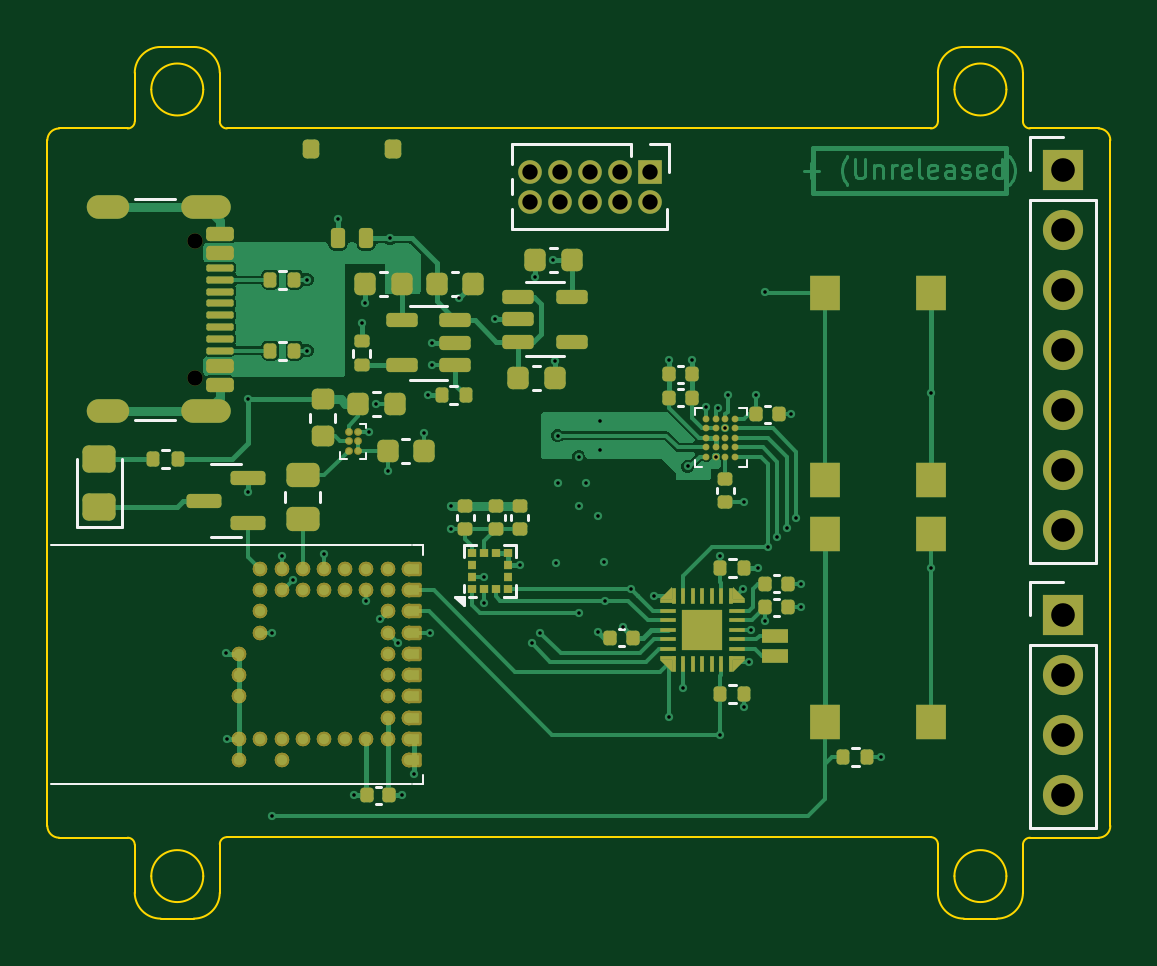
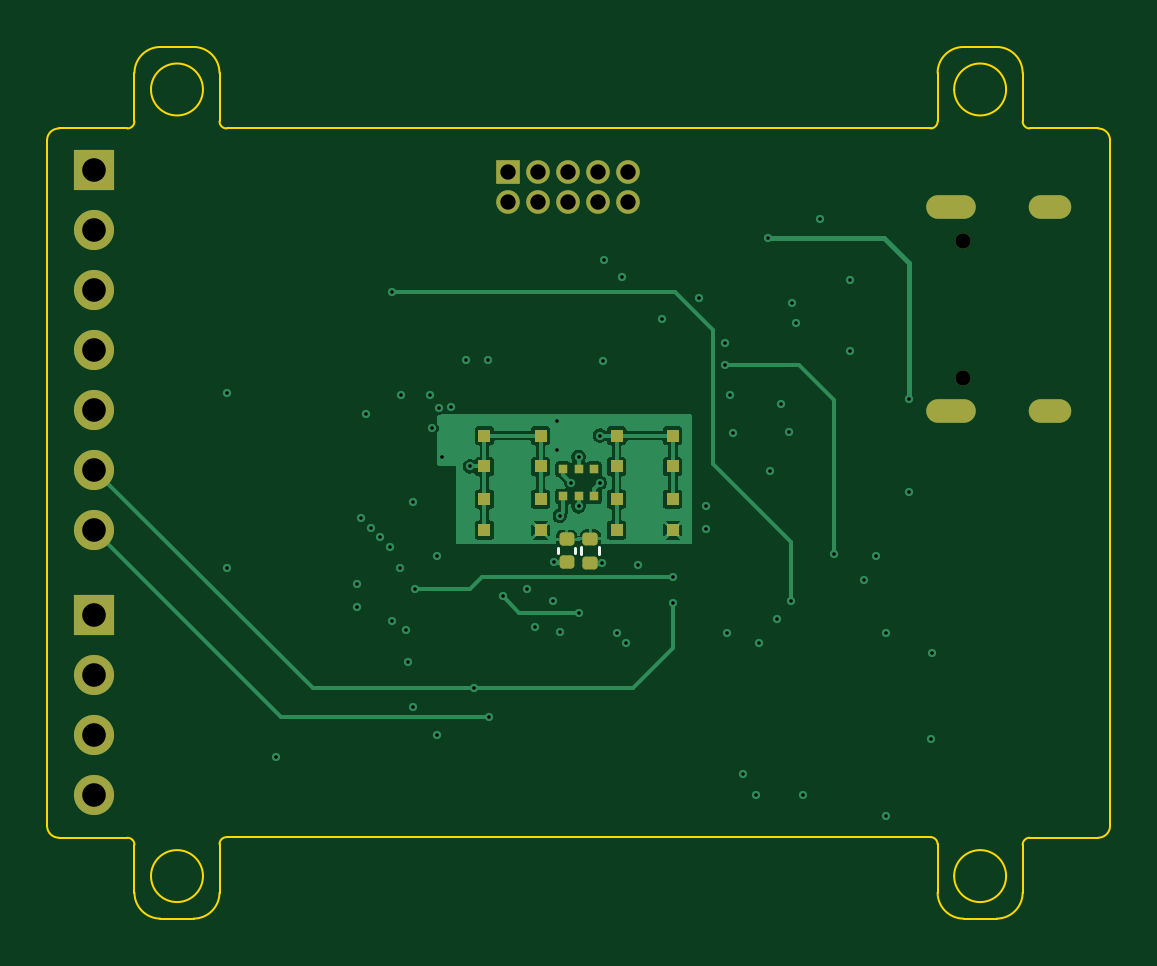
Circuit board: 13 layer files. Board 45.0 x 36.9 mm.
- bottom_copper: ZSWatch-Heartrate-DevKit-B_Cu.gbr (39144 bytes)
- bottom_mask: ZSWatch-Heartrate-DevKit-B_Mask.gbr (3097 bytes)
- paste: ZSWatch-Heartrate-DevKit-B_Paste.gbr (1183 bytes)
- bottom_silk: ZSWatch-Heartrate-DevKit-B_Silkscreen.gbr (3371 bytes)
- outline: ZSWatch-Heartrate-DevKit-Edge_Cuts.gbr (3709 bytes)
- top_copper: ZSWatch-Heartrate-DevKit-F_Cu.gbr (65824 bytes)
- top_mask: ZSWatch-Heartrate-DevKit-F_Mask.gbr (12440 bytes)
- paste: ZSWatch-Heartrate-DevKit-F_Paste.gbr (11323 bytes)
- top_silk: ZSWatch-Heartrate-DevKit-F_Silkscreen.gbr (19693 bytes)
- inner_copper: ZSWatch-Heartrate-DevKit-Inner1.gbr (89412 bytes)
- inner_copper: ZSWatch-Heartrate-DevKit-Inner2.gbr (82272 bytes)
- drill: ZSWatch-Heartrate-DevKit-NPTH_drill.drl (369 bytes)
- drill: ZSWatch-Heartrate-DevKit-PTH_drill.drl (2441 bytes)

=== bottom_copper: ZSWatch-Heartrate-DevKit-B_Cu.gbr (39144 bytes, source omitted) ===
=== bottom_mask: ZSWatch-Heartrate-DevKit-B_Mask.gbr (3097 bytes, source withheld) ===
=== paste: ZSWatch-Heartrate-DevKit-B_Paste.gbr ===
%TF.GenerationSoftware,KiCad,Pcbnew,9.0.1+1*%
%TF.CreationDate,2025-09-07T20:00:31+00:00*%
%TF.ProjectId,ZSWatch-Heartrate-DevKit,5a535761-7463-4682-9d48-656172747261,+ (Unreleased)*%
%TF.SameCoordinates,Original*%
%TF.FileFunction,Paste,Bot*%
%TF.FilePolarity,Positive*%
%FSLAX46Y46*%
G04 Gerber Fmt 4.6, Leading zero omitted, Abs format (unit mm)*
G04 Created by KiCad (PCBNEW 9.0.1+1) date 2025-09-07 20:00:31*
%MOMM*%
%LPD*%
G01*
G04 APERTURE LIST*
%ADD10R,0.550000X0.550000*%
%ADD11R,0.300000X0.300000*%
G04 APERTURE END LIST*
D10*
%TO.C,D403*%
X203590000Y-149375000D03*
X201210000Y-149375000D03*
X203590000Y-150685000D03*
X201210000Y-150685000D03*
X203590000Y-152065000D03*
X201210000Y-152065000D03*
X203590000Y-153375000D03*
X201210000Y-153375000D03*
%TD*%
D11*
%TO.C,LED401*%
X205850000Y-151950000D03*
X205850000Y-150800000D03*
X205200000Y-151950000D03*
X205200000Y-150800000D03*
X204550000Y-151950000D03*
X204550000Y-150800000D03*
%TD*%
D10*
%TO.C,D402*%
X209190000Y-149375000D03*
X206810000Y-149375000D03*
X209190000Y-150685000D03*
X206810000Y-150685000D03*
X209190000Y-152065000D03*
X206810000Y-152065000D03*
X209190000Y-153375000D03*
X206810000Y-153375000D03*
%TD*%
M02*

=== bottom_silk: ZSWatch-Heartrate-DevKit-B_Silkscreen.gbr (3371 bytes, source withheld) ===
=== outline: ZSWatch-Heartrate-DevKit-Edge_Cuts.gbr ===
%TF.GenerationSoftware,KiCad,Pcbnew,9.0.1+1*%
%TF.CreationDate,2025-09-07T20:00:31+00:00*%
%TF.ProjectId,ZSWatch-Heartrate-DevKit,5a535761-7463-4682-9d48-656172747261,+ (Unreleased)*%
%TF.SameCoordinates,Original*%
%TF.FileFunction,Profile,NP*%
%FSLAX46Y46*%
G04 Gerber Fmt 4.6, Leading zero omitted, Abs format (unit mm)*
G04 Created by KiCad (PCBNEW 9.0.1+1) date 2025-09-07 20:00:31*
%MOMM*%
%LPD*%
G01*
G04 APERTURE LIST*
%TA.AperFunction,Profile*%
%ADD10C,0.100000*%
%TD*%
G04 APERTURE END LIST*
D10*
X190300000Y-136375000D02*
X220100000Y-136375000D01*
X224300000Y-166400000D02*
X227200000Y-166400000D01*
X183200000Y-166400000D02*
G75*
G02*
X182700000Y-165900000I0J500000D01*
G01*
X186400000Y-134025000D02*
G75*
G02*
X187500000Y-132925000I1100000J0D01*
G01*
X186400000Y-136075000D02*
X186400000Y-134025000D01*
X182700000Y-136875000D02*
X182700000Y-165900000D01*
X190000000Y-168725000D02*
G75*
G02*
X188900000Y-169825000I-1100000J0D01*
G01*
X224000000Y-166700000D02*
X224000000Y-168725000D01*
X190000000Y-166675000D02*
G75*
G02*
X190300000Y-166375000I300000J0D01*
G01*
X220400000Y-136075000D02*
X220400000Y-134025000D01*
X188900000Y-132925000D02*
G75*
G02*
X190000000Y-134025000I0J-1100000D01*
G01*
X220100000Y-166375000D02*
X190300000Y-166375000D01*
X188900000Y-169825000D02*
X187500000Y-169825000D01*
X224300000Y-136375000D02*
G75*
G02*
X224000000Y-136075000I0J300000D01*
G01*
X186400000Y-136075000D02*
G75*
G02*
X186100000Y-136375000I-300000J0D01*
G01*
X190000000Y-166675000D02*
X190000000Y-168725000D01*
X220400000Y-168725000D02*
X220400000Y-166675000D01*
X222900000Y-169825000D02*
X221500000Y-169825000D01*
X223300000Y-134725000D02*
G75*
G02*
X221100000Y-134725000I-1100000J0D01*
G01*
X221100000Y-134725000D02*
G75*
G02*
X223300000Y-134725000I1100000J0D01*
G01*
X187500000Y-132925000D02*
X188900000Y-132925000D01*
X221500000Y-132925000D02*
X222900000Y-132925000D01*
X187500000Y-169825000D02*
G75*
G02*
X186400000Y-168725000I0J1100000D01*
G01*
X190300000Y-136375000D02*
G75*
G02*
X190000000Y-136075000I0J300000D01*
G01*
X182700000Y-136875000D02*
G75*
G02*
X183200000Y-136375000I500000J0D01*
G01*
X220400000Y-134025000D02*
G75*
G02*
X221500000Y-132925000I1100000J0D01*
G01*
X221500000Y-169825000D02*
G75*
G02*
X220400000Y-168725000I0J1100000D01*
G01*
X220100000Y-166375000D02*
G75*
G02*
X220400000Y-166675000I0J-300000D01*
G01*
X227200000Y-136375000D02*
G75*
G02*
X227700000Y-136875000I0J-500000D01*
G01*
X227700000Y-165900000D02*
X227700000Y-136875000D01*
X224000000Y-166700000D02*
G75*
G02*
X224300000Y-166400000I300000J0D01*
G01*
X224000000Y-134025000D02*
X224000000Y-136075000D01*
X189300000Y-134725000D02*
G75*
G02*
X187100000Y-134725000I-1100000J0D01*
G01*
X187100000Y-134725000D02*
G75*
G02*
X189300000Y-134725000I1100000J0D01*
G01*
X183200000Y-136375000D02*
X186100000Y-136375000D01*
X190000000Y-134025000D02*
X190000000Y-136075000D01*
X227700000Y-165900000D02*
G75*
G02*
X227200000Y-166400000I-500000J0D01*
G01*
X189300000Y-168025000D02*
G75*
G02*
X187100000Y-168025000I-1100000J0D01*
G01*
X187100000Y-168025000D02*
G75*
G02*
X189300000Y-168025000I1100000J0D01*
G01*
X222900000Y-132925000D02*
G75*
G02*
X224000000Y-134025000I0J-1100000D01*
G01*
X223300000Y-168025000D02*
G75*
G02*
X221100000Y-168025000I-1100000J0D01*
G01*
X221100000Y-168025000D02*
G75*
G02*
X223300000Y-168025000I1100000J0D01*
G01*
X224300000Y-136375000D02*
X227200000Y-136375000D01*
X186400000Y-168725000D02*
X186400000Y-166700000D01*
X220400000Y-136075000D02*
G75*
G02*
X220100000Y-136375000I-300000J0D01*
G01*
X186100000Y-166400000D02*
G75*
G02*
X186400000Y-166700000I0J-300000D01*
G01*
X224000000Y-168725000D02*
G75*
G02*
X222900000Y-169825000I-1100000J0D01*
G01*
X186100000Y-166400000D02*
X183200000Y-166400000D01*
M02*

=== top_copper: ZSWatch-Heartrate-DevKit-F_Cu.gbr (65824 bytes, source omitted) ===
=== top_mask: ZSWatch-Heartrate-DevKit-F_Mask.gbr (12440 bytes, source omitted) ===
=== paste: ZSWatch-Heartrate-DevKit-F_Paste.gbr (11323 bytes, source omitted) ===
=== top_silk: ZSWatch-Heartrate-DevKit-F_Silkscreen.gbr (19693 bytes, source omitted) ===
=== inner_copper: ZSWatch-Heartrate-DevKit-Inner1.gbr (89412 bytes, source omitted) ===
=== inner_copper: ZSWatch-Heartrate-DevKit-Inner2.gbr (82272 bytes, source omitted) ===
=== drill: ZSWatch-Heartrate-DevKit-NPTH_drill.drl ===
M48
; DRILL file {KiCad 9.0.1+1} date 2025-09-07T20:00:33+0000
; FORMAT={-:-/ absolute / metric / decimal}
; #@! TF.CreationDate,2025-09-07T20:00:33+00:00
; #@! TF.GenerationSoftware,Kicad,Pcbnew,9.0.1+1
; #@! TF.FileFunction,NonPlated,1,4,NPTH
FMAT,2
METRIC
; #@! TA.AperFunction,NonPlated,NPTH,ComponentDrill
T1C0.650
%
G90
G05
T1
X188.93Y-141.14
X188.93Y-146.92
M30

=== drill: ZSWatch-Heartrate-DevKit-PTH_drill.drl ===
M48
; DRILL file {KiCad 9.0.1+1} date 2025-09-07T20:00:33+0000
; FORMAT={-:-/ absolute / metric / decimal}
; #@! TF.CreationDate,2025-09-07T20:00:33+00:00
; #@! TF.GenerationSoftware,Kicad,Pcbnew,9.0.1+1
; #@! TF.FileFunction,Plated,1,4,PTH
FMAT,2
METRIC
; #@! TA.AperFunction,Plated,PTH,ViaDrill
T1C0.150
; #@! TA.AperFunction,Plated,PTH,ComponentDrill
T2C0.600
; #@! TA.AperFunction,Plated,PTH,ComponentDrill
T3C0.650
; #@! TA.AperFunction,Plated,PTH,ComponentDrill
T4C1.000
%
G90
G05
T1
X190.25Y-158.6
X190.3Y-162.225
X191.2Y-147.838
X191.2Y-151.775
X192.2Y-157.729
X192.2Y-165.475
X192.621Y-154.475
X193.1Y-155.5
X193.7Y-142.78
X193.7Y-145.78
X194.4Y-154.375
X195.0Y-140.2
X195.7Y-164.6
X196.0Y-144.6
X196.15Y-143.75
X196.202Y-156.4
X196.3Y-149.225
X196.625Y-148.025
X196.8Y-157.131
X197.1Y-150.875
X197.2Y-141.025
X197.563Y-158.175
X197.7Y-164.6
X198.234Y-163.7
X198.65Y-149.275
X198.8Y-147.675
X198.9Y-157.729
X199.0Y-145.45
X199.0Y-146.4
X199.8Y-152.375
X199.8Y-153.335
X200.112Y-143.562
X201.188Y-156.475
X201.2Y-155.355
X201.65Y-144.45
X202.7Y-154.855
X203.2Y-158.175
X203.35Y-142.65
X203.554Y-157.729
X204.125Y-141.95
X204.175Y-146.225
X204.22Y-154.755
X204.3Y-149.375
X204.3Y-151.375
X205.2Y-150.275
X205.2Y-152.375
X205.2Y-156.875
X205.5Y-151.375
X206.0Y-152.775
X206.0Y-157.675
X206.1Y-148.775
X206.1Y-149.975
X206.25Y-154.725
X206.3Y-156.375
X207.05Y-157.475
X207.4Y-155.868
X208.4Y-156.18
X209.01Y-161.275
X209.02Y-146.195
X209.63Y-160.075
X209.8Y-150.685
X209.98Y-146.195
X210.6Y-148.175
X211.0Y-150.275
X211.1Y-148.209
X211.19Y-154.485
X211.19Y-162.055
X211.4Y-149.075
X211.5Y-147.675
X212.14Y-155.89
X212.2Y-152.175
X212.21Y-160.875
X212.4Y-158.975
X212.5Y-157.6
X212.7Y-147.675
X212.775Y-155.0
X213.09Y-157.21
X213.1Y-143.3
X213.2Y-154.075
X213.6Y-153.675
X214.0Y-153.275
X214.2Y-148.475
X214.4Y-152.875
X214.6Y-155.65
X214.6Y-156.65
X218.0Y-162.975
X220.1Y-147.575
X220.1Y-155.0
T3
X203.12Y-138.2
X203.12Y-139.47
X204.39Y-138.2
X204.39Y-139.47
X205.66Y-138.2
X205.66Y-139.47
X206.93Y-138.2
X206.93Y-139.47
X208.2Y-138.2
X208.2Y-139.47
T4
X225.7Y-138.135
X225.7Y-140.675
X225.7Y-143.215
X225.7Y-145.755
X225.7Y-148.295
X225.7Y-150.835
X225.7Y-153.375
X225.7Y-156.975
X225.7Y-159.515
X225.7Y-162.055
X225.7Y-164.595
T2
G00X185.65Y-139.71
M15
G01X184.85Y-139.71
M16
G05
G00X185.65Y-148.35
M15
G01X184.85Y-148.35
M16
G05
G00X189.98Y-139.71
M15
G01X188.88Y-139.71
M16
G05
G00X189.98Y-148.35
M15
G01X188.88Y-148.35
M16
G05
M30

